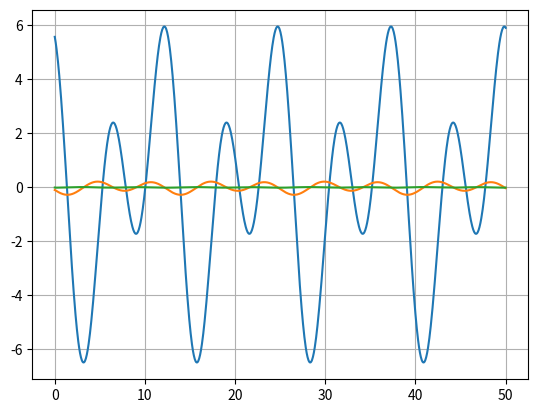

The script that saved this image:
import matplotlib.pyplot as plt
import numpy as np

t = np.linspace(0, 50, 1000)
S = 3 * np.cos(0.5 * t + 1) + 4 * np.sin(t + 8)
v = np.gradient(S)
a = np.gradient(v)
plt.figure()
plt.plot(t, S)
plt.plot(t, v)
plt.plot(t, a)
plt.grid()
plt.show()